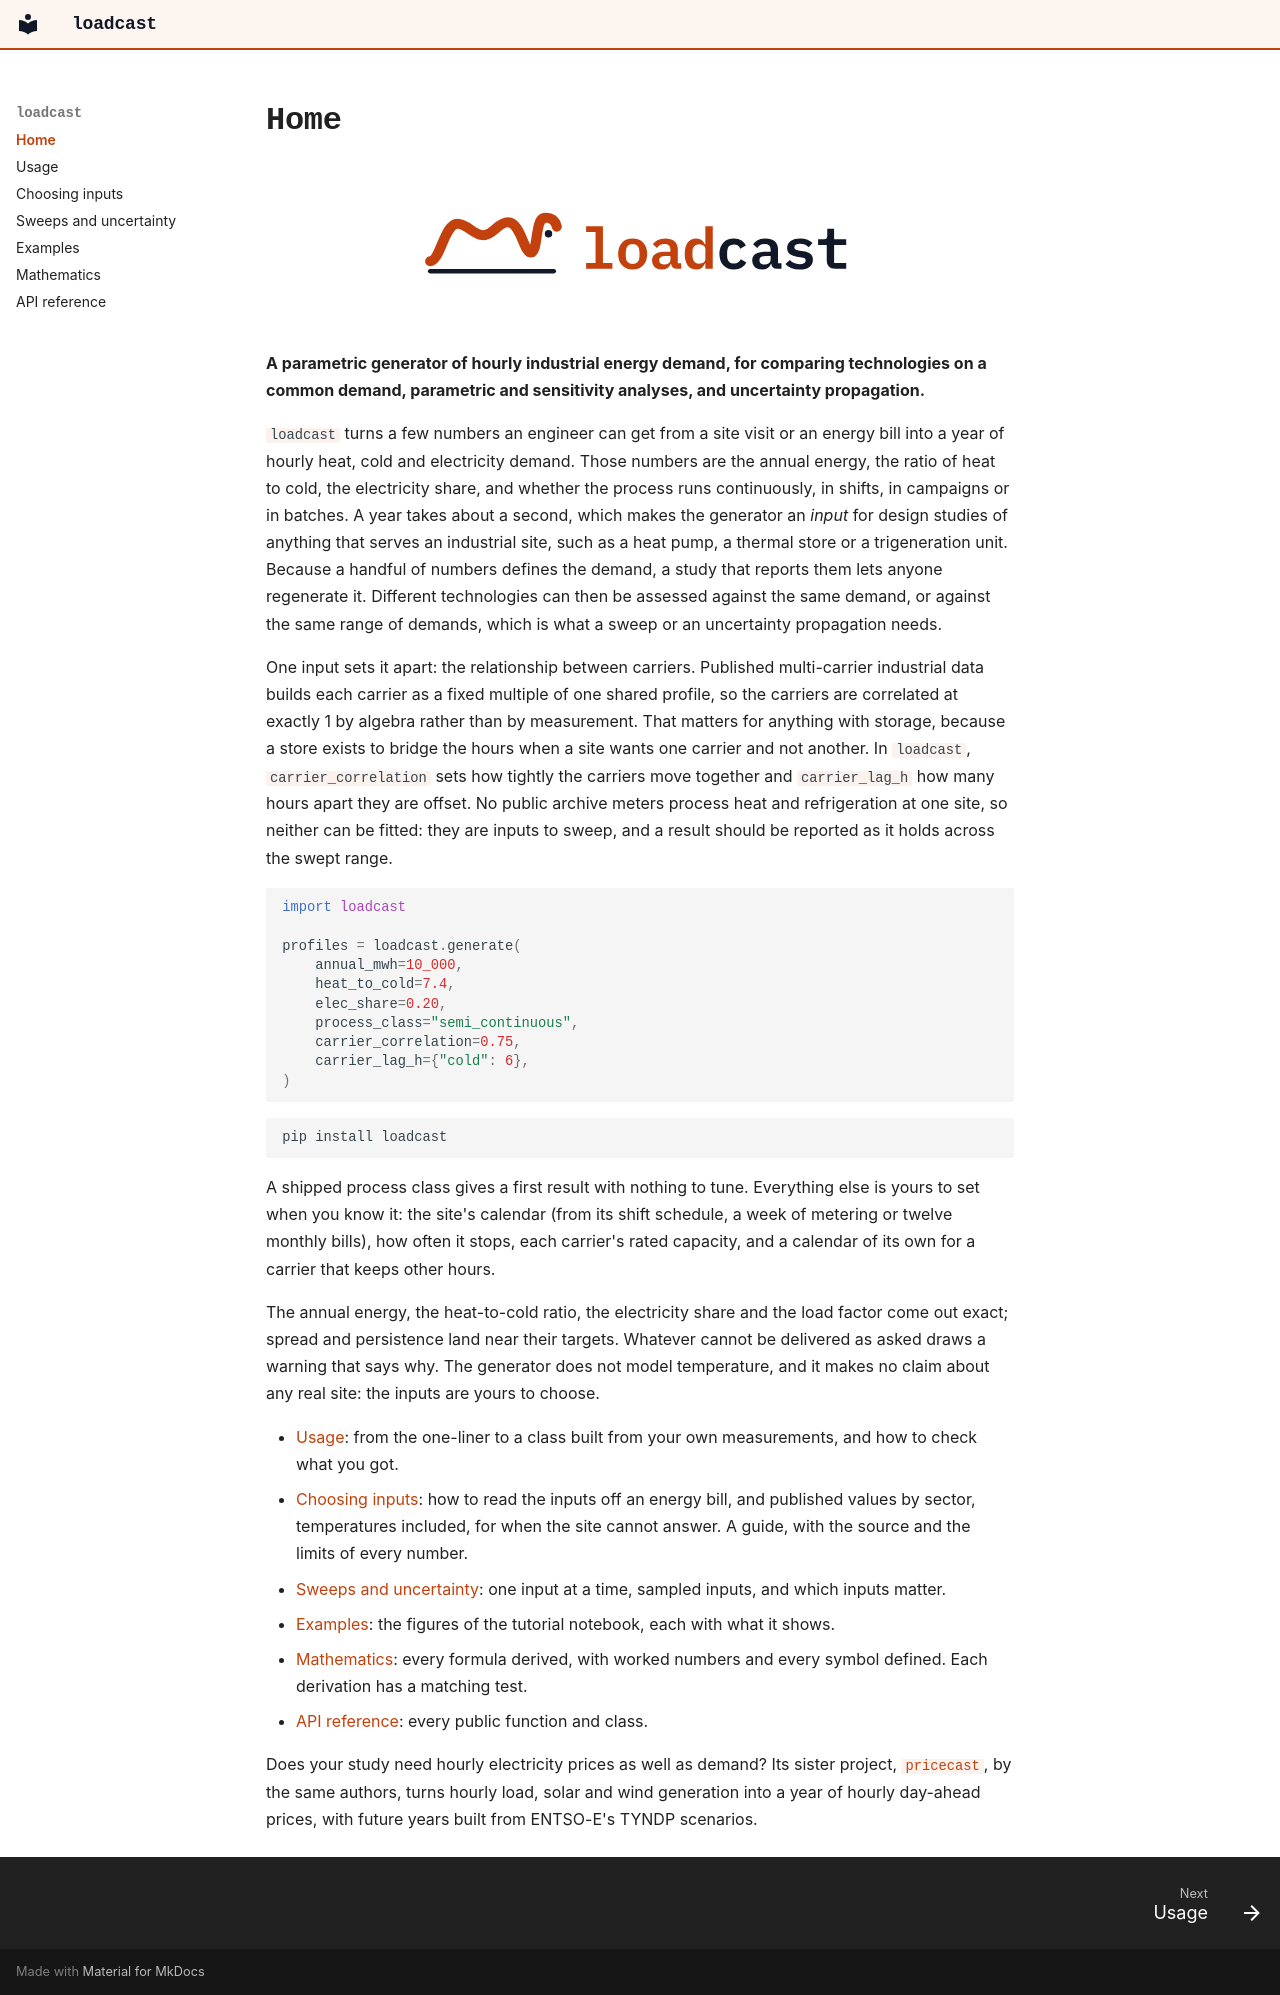

repository: Matt-haug/loadcast · page: index.html · generator: mkdocs

<p align="center" markdown>
![loadcast](assets/loadcast-lockup.svg#only-light){ width="440" }
![loadcast](assets/loadcast-lockup-dark.svg#only-dark){ width="440" }
</p>

**A parametric generator of hourly industrial energy demand, for comparing
technologies on a common demand, parametric and sensitivity analyses, and
uncertainty propagation.**

`loadcast` turns a few numbers an engineer can get from a site visit or an
energy bill into a year of hourly heat, cold and electricity demand. Those
numbers are the annual energy, the ratio of heat to cold, the electricity
share, and whether the process runs continuously, in shifts, in campaigns or in
batches. A year takes about a second, which makes the generator an *input* for
design studies of anything that serves an industrial site, such as a heat pump,
a thermal store or a trigeneration unit. Because a handful of numbers defines
the demand, a study that reports them lets anyone regenerate it. Different
technologies can then be assessed against the same demand, or against the same
range of demands, which is what a sweep or an uncertainty propagation needs.

One input sets it apart: the relationship between carriers. Published
multi-carrier industrial data builds each carrier as a fixed multiple of one
shared profile, so the carriers are correlated at exactly 1 by algebra rather
than by measurement. That matters for anything with storage, because a store
exists to bridge the hours when a site wants one carrier and not another. In
`loadcast`, `carrier_correlation` sets how tightly the carriers move together
and `carrier_lag_h` how many hours apart they are offset. No public archive
meters process heat and refrigeration at one site, so neither can be fitted:
they are inputs to sweep, and a result should be reported as it holds across
the swept range.

```python
import loadcast

profiles = loadcast.generate(
    annual_mwh=10_000,
    heat_to_cold=7.4,
    elec_share=0.20,
    process_class="semi_continuous",
    carrier_correlation=0.75,
    carrier_lag_h={"cold": 6},
)
```

```bash
pip install loadcast
```

A shipped process class gives a first result with nothing to tune. Everything
else is yours to set when you know it: the site's calendar (from its shift
schedule, a week of metering or twelve monthly bills), how often it stops, each
carrier's rated capacity, and a calendar of its own for a carrier that keeps
other hours.

The annual energy, the heat-to-cold ratio, the electricity share and the load
factor come out exact; spread and persistence land near their targets.
Whatever cannot be delivered as asked draws a warning that says why. The
generator does not model temperature, and it makes no claim about any real
site: the inputs are yours to choose.

- [Usage](usage.md): from the one-liner to a class built from your own
  measurements, and how to check what you got.
- [Choosing inputs](inputs.md): how to read the inputs off an energy bill, and
  published values by sector, temperatures included, for when the site cannot
  answer. A guide, with the source and the limits of every number.
- [Sweeps and uncertainty](uncertainty.md): one input at a time, sampled
  inputs, and which inputs matter.
- [Examples](examples.md): the figures of the tutorial notebook, each with what
  it shows.
- [Mathematics](mathematics.md): every formula derived, with worked numbers and
  every symbol defined. Each derivation has a matching test.
- [API reference](api.md): every public function and class.

Does your study need hourly electricity prices as well as demand? Its sister
project, [`pricecast`](https://pricecast.readthedocs.io/en/latest/), by the
same authors, turns hourly load, solar and wind generation into a year of
hourly day-ahead prices, with future years built from ENTSO-E's TYNDP
scenarios.
